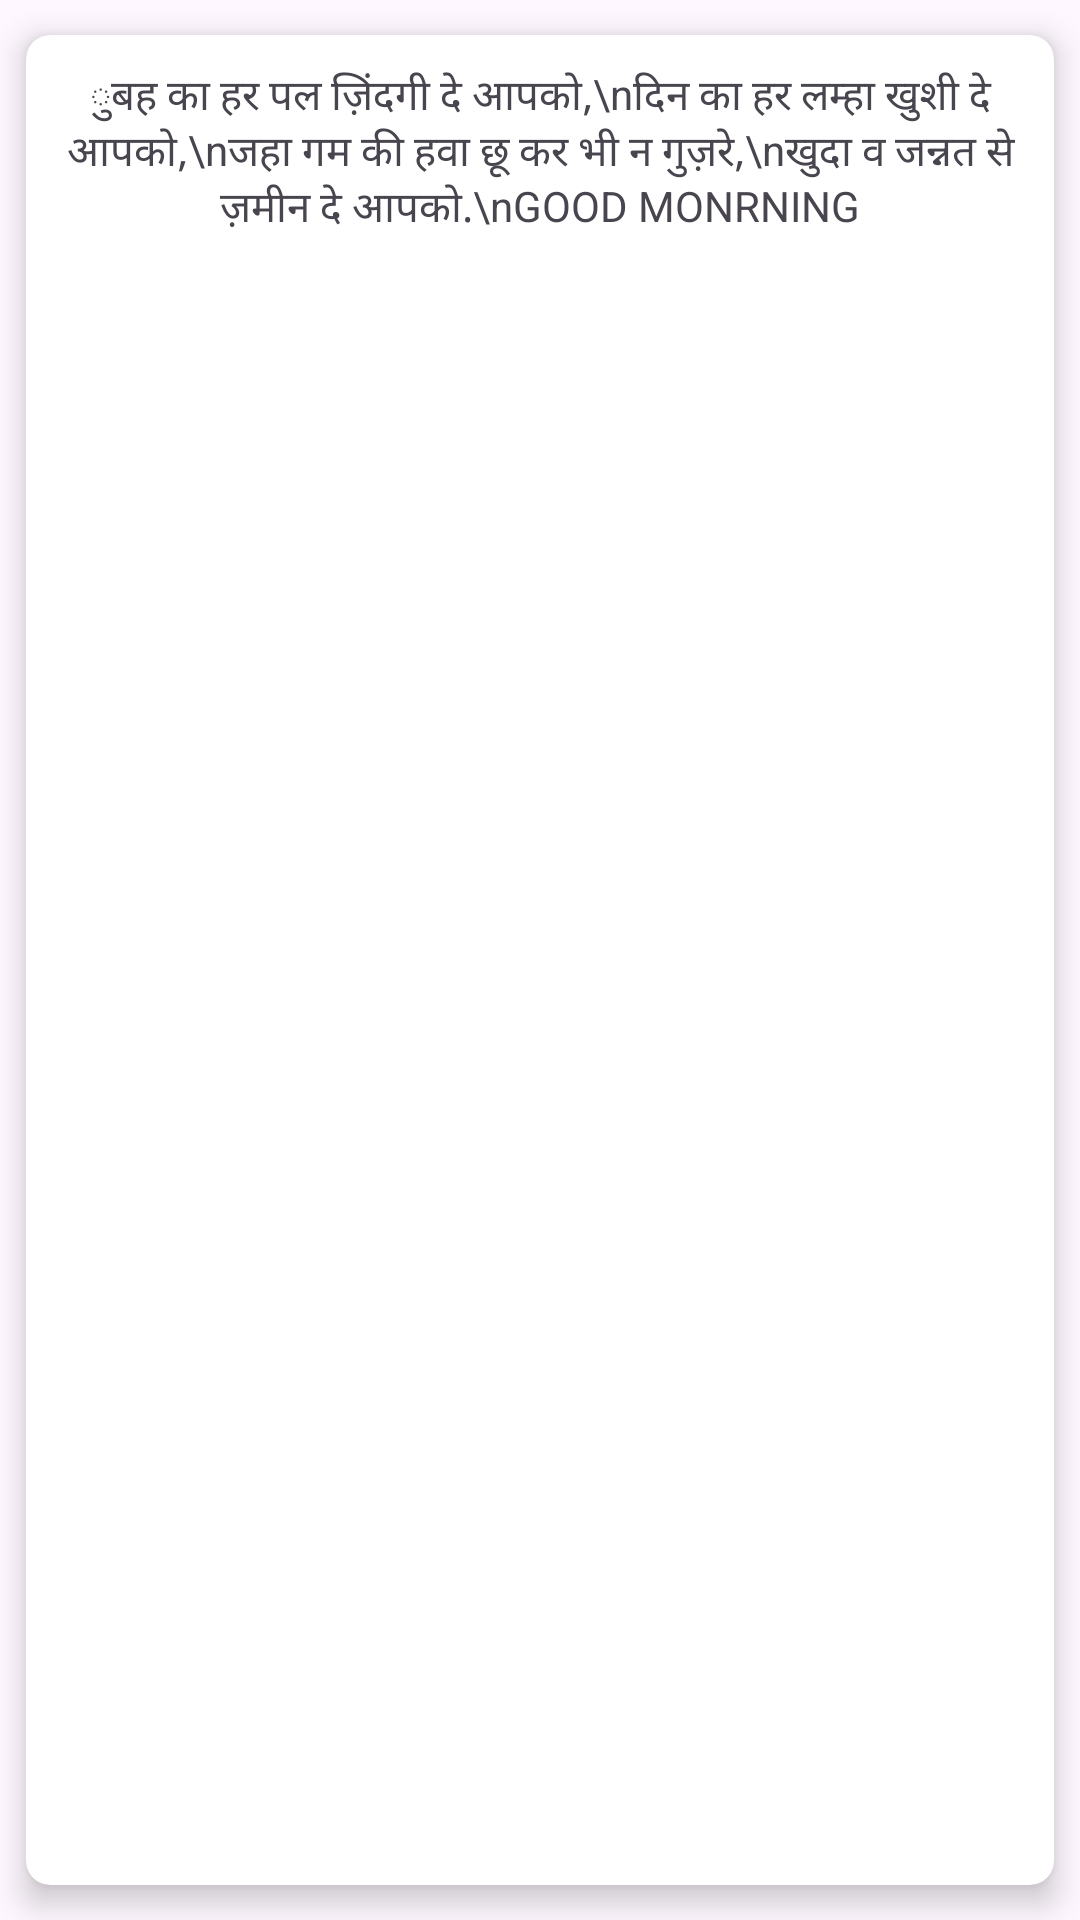

The Android layout XML behind this screen, and the referenced resources:
<!-- AndroidManifest.xml: application theme Theme.Shayari_App -->
<!-- res/layout/shayari_design.xml -->
<?xml version="1.0" encoding="utf-8"?>
<androidx.cardview.widget.CardView xmlns:android="http://schemas.android.com/apk/res/android"
    android:layout_width="match_parent"
    android:layout_height="wrap_content"
    xmlns:app="http://schemas.android.com/apk/res-auto"
    android:layout_margin="16dp"
    app:cardCornerRadius="8dp"
    app:cardUseCompatPadding="true"
    app:cardElevation="6dp">

    <TextView
        android:id="@+id/txtShayari"
        android:layout_width="match_parent"
        android:layout_height="wrap_content"
        android:text="ुबह का हर पल ज़िंदगी दे आपको,\nदिन का हर लम्हा खुशी दे आपको,\nजहा गम की हवा छू कर भी न गुज़रे,\nखुदा व जन्नत से ज़मीन दे आपको.\nGOOD MONRNING"
        android:gravity="center"
        android:layout_margin="10dp"/>

</androidx.cardview.widget.CardView>
<!-- resources referenced by this layout -->
<resources>
  <style name="Theme.Shayari_App" parent="Base.Theme.Shayari_App" />
  <style name="Base.Theme.Shayari_App" parent="Theme.Material3.DayNight.NoActionBar">
          <item name="colorPrimaryDark">@color/whit</item>
          
          
      </style>
  <color name="whit">#0412FF</color>
</resources>
